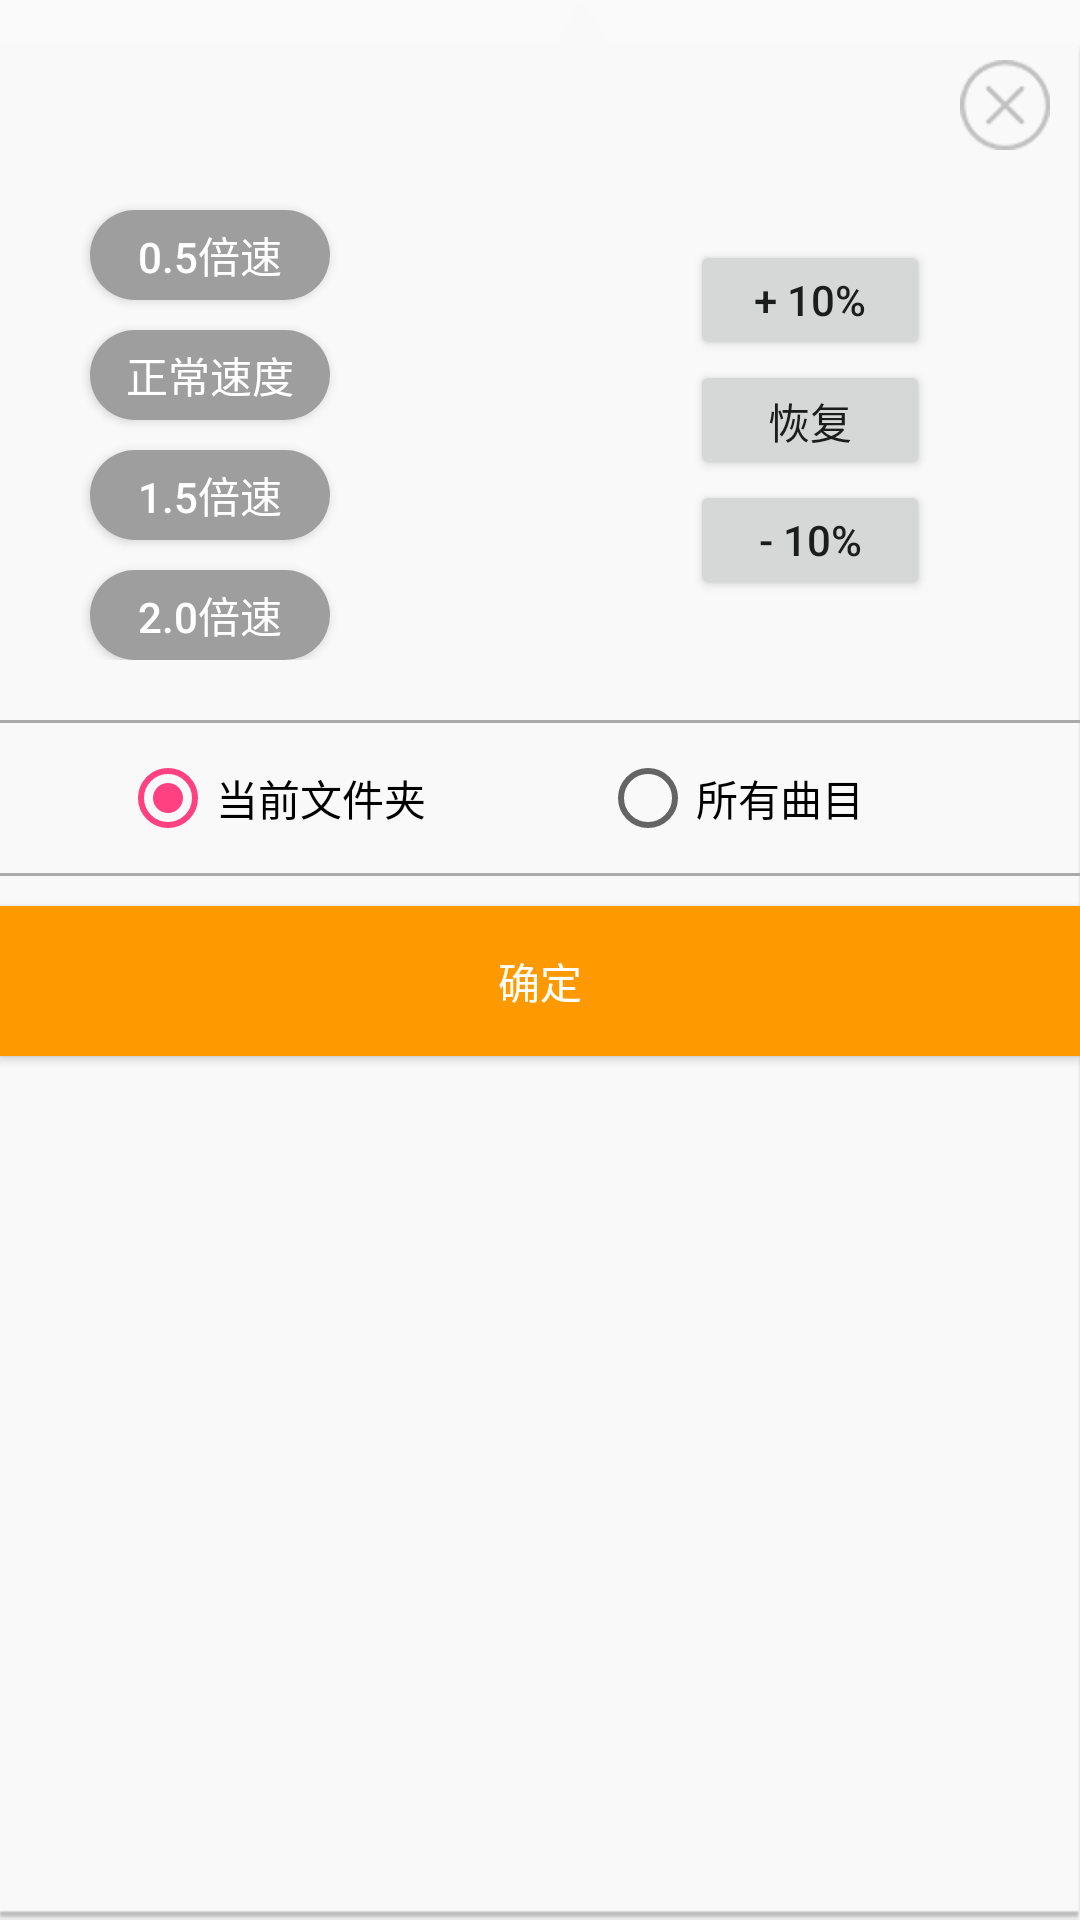

Layout XML and referenced resources for this Android screen:
<!-- AndroidManifest.xml: application theme AppTheme -->
<!-- res/layout/dialog_speed.xml -->
<?xml version="1.0" encoding="utf-8"?>
<LinearLayout xmlns:android="http://schemas.android.com/apk/res/android"
    android:layout_width="match_parent"
    android:layout_height="match_parent"
    android:orientation="vertical"
    android:paddingTop="10dp"
    android:layout_marginLeft="5dp"
    android:layout_marginRight="5dp"
    android:background="@drawable/ic_speed_dialog_bg"
    >
    <ImageView
        android:id="@+id/iv_close"
        android:layout_width="30dp"
        android:layout_height="30dp"
        android:layout_gravity="end"
        android:layout_margin="10dp"
        android:background="@drawable/ic_speed_dialog_close" />
    <LinearLayout
        android:layout_width="match_parent"
        android:layout_height="wrap_content"
        android:orientation="horizontal"
        >
        <LinearLayout
            android:layout_width="0dp"
            android:layout_weight="1"
            android:layout_height="wrap_content"
            android:orientation="vertical"
            >
            <Button
                android:id="@+id/btn_speed_low"
                android:layout_width="80dp"
                android:layout_height="30dp"
                android:layout_marginLeft="30dp"
                android:layout_marginTop="10dp"
                android:background="@drawable/selector_speed"
                android:text="0.5倍速"
                android:textColor="@android:color/white" />

            <Button
                android:id="@+id/btn_speed"
                android:layout_width="80dp"
                android:layout_height="30dp"
                android:layout_marginLeft="30dp"
                android:layout_marginTop="10dp"
                android:background="@drawable/selector_speed"
                android:text="正常速度"
                android:textColor="@android:color/white" />

            <Button
                android:id="@+id/btn_speed_high"
                android:layout_width="80dp"
                android:layout_height="30dp"
                android:layout_marginLeft="30dp"
                android:layout_marginTop="10dp"
                android:background="@drawable/selector_speed"
                android:text="1.5倍速"
                android:textColor="@android:color/white" />

            <Button
                android:id="@+id/btn_speed_highest"
                android:layout_width="80dp"
                android:layout_height="30dp"
                android:layout_marginLeft="30dp"
                android:layout_marginTop="10dp"
                android:background="@drawable/selector_speed"
                android:text="2.0倍速"
                android:textColor="@android:color/white" />

        </LinearLayout>
        <LinearLayout
            android:layout_width="0dp"
            android:layout_weight="1"
            android:layout_height="160dp"
            android:orientation="vertical"
            android:gravity="center">
            <Button
                android:id="@+id/btn_add"
                android:layout_width="80dp"
                android:layout_height="40dp"
                android:text="+ 10%"
                />

            <Button
                android:id="@+id/btn_cover"
                android:layout_width="80dp"
                android:layout_height="40dp"
                android:text="恢复"
                />
            <Button
                android:id="@+id/btn_subtract"
                android:layout_width="80dp"
                android:layout_height="40dp"
                android:text="- 10%"
                />

        </LinearLayout>

    </LinearLayout>

    <View
        android:layout_width="match_parent"
        android:layout_height="1dp"
        android:layout_marginTop="20dp"
        android:background="@android:color/darker_gray" />
    <RadioGroup
        android:id="@+id/rg_speed"
        android:layout_width="match_parent"
        android:layout_height="50dp"
        android:orientation="horizontal"
        >

        <RadioButton
            android:id="@+id/rb_folder"
            android:layout_width="0dp"
            android:layout_height="match_parent"
            android:layout_marginLeft="40dp"
            android:layout_weight="1"
            android:text="当前文件夹"
            android:checked="true"
            />

        <RadioButton
            android:id="@+id/rb_all_song"
            android:layout_width="0dp"
            android:layout_height="match_parent"
            android:layout_weight="1"
            android:text="所有曲目" />
    </RadioGroup>
    <View
        android:layout_width="match_parent"
        android:layout_height="1dp"
        android:background="@android:color/darker_gray" />
    <Button
        android:id="@+id/btn_save"
        android:layout_width="match_parent"
        android:layout_height="50dp"
        android:layout_marginTop="10dp"
        android:background="@color/colorPrimary"
        android:text="确定"
        android:textColor="@android:color/white" />
</LinearLayout>
<!-- resources referenced by this layout -->
<resources>
  <color name="colorPrimary">#FF9900</color>
  <!-- drawable ic_speed_dialog_bg: png bitmap (drawable, 4196 bytes) -->
  <!-- drawable ic_speed_dialog_close: png bitmap (drawable-xhdpi, 2277 bytes) -->
  <!-- drawable selector_speed (drawable) -->
  <?xml version="1.0" encoding="utf-8"?>
  <selector xmlns:android="http://schemas.android.com/apk/res/android">
  <item android:state_enabled="false" android:drawable="@drawable/ic_corner_orange" />
  <item android:state_enabled="true" android:drawable="@drawable/ic_corner_gray" />
  </selector>
  <style name="AppTheme" parent="Theme.AppCompat.Light.DarkActionBar">
          
          <item name="colorPrimary">@color/colorPrimary</item>
          <item name="colorPrimaryDark">@color/colorPrimaryDark</item>
          <item name="colorAccent">@color/colorAccent</item>
      </style>
  <!-- drawable ic_corner_orange (drawable) -->
  <?xml version="1.0" encoding="UTF-8"?>
  <shape xmlns:android="http://schemas.android.com/apk/res/android">
  
      <solid android:color="@color/colorPrimary"/>
  
      <corners android:radius="70px"/>
  
      <padding android:left="0dp" android:top="0dp" android:right="0dp" android:bottom="0dp" />
  
  </shape>
  <!-- drawable ic_corner_gray (drawable) -->
  <?xml version="1.0" encoding="UTF-8"?>
  <shape xmlns:android="http://schemas.android.com/apk/res/android">
  
      <solid android:color="@color/grey500"/>
  
      <corners android:radius="70px"/>
  
      <padding android:left="0dp" android:top="0dp" android:right="0dp" android:bottom="0dp" />
  
  </shape>
  <color name="colorPrimaryDark">#bfbfbf</color>
  <color name="colorAccent">#FF4081</color>
  <color name="grey500">#ff9e9e9e</color>
</resources>
